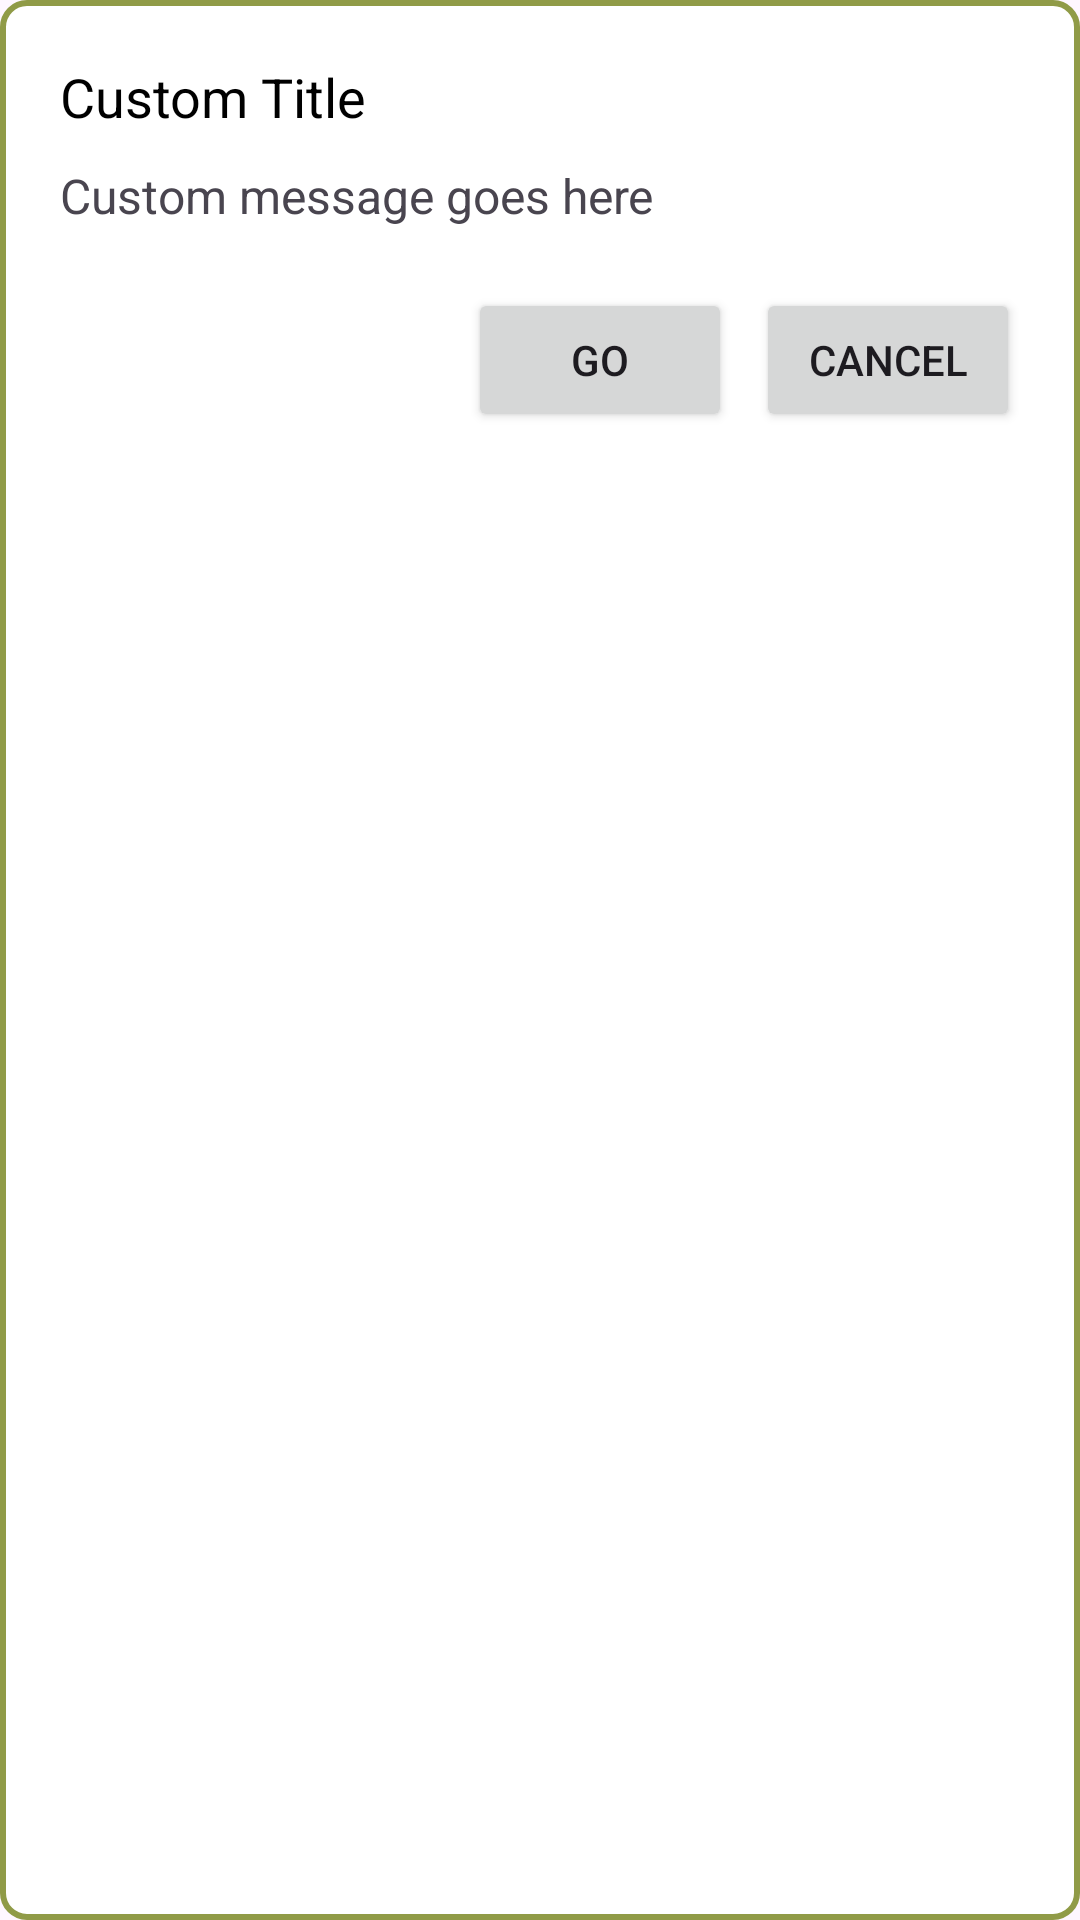

Here is an Android app screen rendered from its layout file. Give the layout XML and the strings, colors and styles it references.
<!-- AndroidManifest.xml: application theme Theme.MealMate -->
<!-- res/layout/custom_alert_dialog.xml -->
<?xml version="1.0" encoding="utf-8"?>
<LinearLayout xmlns:android="http://schemas.android.com/apk/res/android"
    android:layout_width="match_parent"
    android:layout_height="wrap_content"
    android:background="@drawable/border_edit_text_version_5"
    android:orientation="vertical"
    android:padding="20dp">

    <TextView
        android:id="@+id/custom_title"
        android:layout_width="wrap_content"
        android:layout_height="wrap_content"
        android:layout_marginBottom="10dp"
        android:text="Custom Title"
        android:textColor="@android:color/black"
        android:textSize="18sp" />

    <TextView
        android:id="@+id/custom_message"
        android:layout_width="wrap_content"
        android:layout_height="wrap_content"
        android:layout_marginBottom="20dp"
        android:text="Custom message goes here"
        android:textSize="16sp" />

    
    <LinearLayout
        android:layout_width="match_parent"
        android:layout_height="wrap_content"
        android:gravity="end"
        android:orientation="horizontal">

        <Button
            android:id="@+id/button_go"
            android:layout_width="wrap_content"
            android:layout_height="wrap_content"
            android:layout_marginEnd="8dp"
            android:text="Go" />

        <Button
            android:id="@+id/button_cancel"
            android:layout_width="wrap_content"
            android:layout_height="wrap_content"
            android:text="Cancel" />
    </LinearLayout>
</LinearLayout>
<!-- resources referenced by this layout -->
<resources>
  <!-- drawable border_edit_text_version_5 (drawable) -->
  <?xml version="1.0" encoding="utf-8"?>
  <shape xmlns:android="http://schemas.android.com/apk/res/android">
      <solid android:color="@android:color/white"/> 
      <corners android:radius="8dp" />
      <stroke
          android:width="2dp"
          android:color="@color/startScreenBackgroundColor"/> 
  </shape>
  <style name="Theme.MealMate" parent="Base.Theme.MealMate" />
  <color name="startScreenBackgroundColor">#909b47</color>
  <style name="Base.Theme.MealMate" parent="Theme.Material3.DayNight.NoActionBar">
          
          <item name="colorPrimary">@color/startScreenBackgroundColor</item>
          <item name="colorPrimaryVariant">@color/startScreenBackgroundColor</item>
  
      </style>
</resources>
